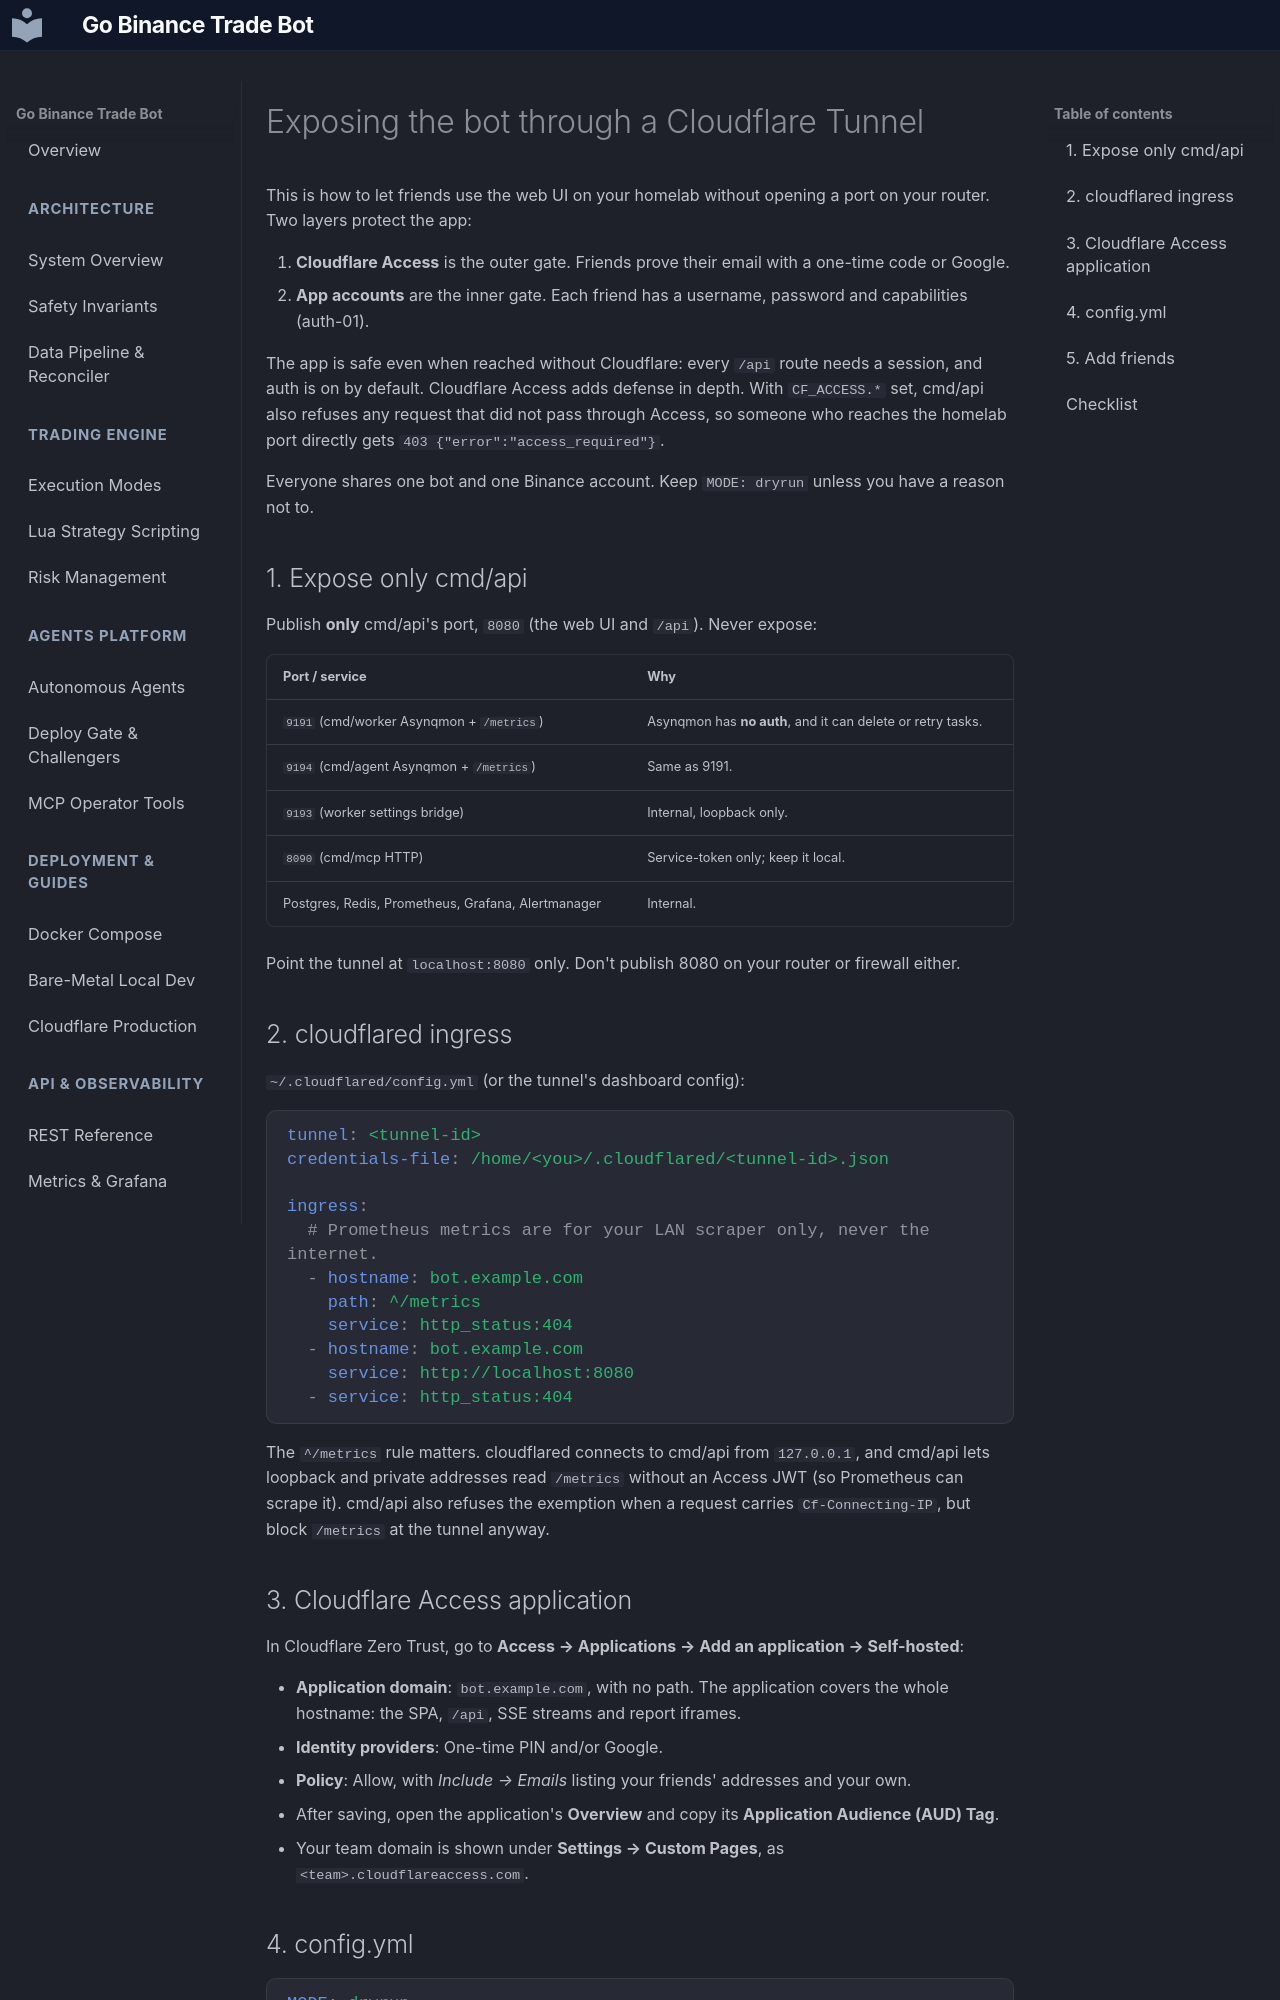

repository: DemitriusQuadros/go-trade-bot · page: deploy/cloudflare-tunnel/index.html · generator: mkdocs

# Exposing the bot through a Cloudflare Tunnel

This is how to let friends use the web UI on your homelab without opening a port on your router.
Two layers protect the app:

1. **Cloudflare Access** is the outer gate. Friends prove their email with a one-time code or Google.
2. **App accounts** are the inner gate. Each friend has a username, password and capabilities (auth-01).

The app is safe even when reached without Cloudflare: every `/api` route needs a session, and auth is on by
default. Cloudflare Access adds defense in depth. With `CF_ACCESS.*` set, cmd/api also refuses any request
that did not pass through Access, so someone who reaches the homelab port directly gets
`403 {"error":"access_required"}`.

Everyone shares one bot and one Binance account. Keep `MODE: dryrun` unless you have a reason not to.

## 1. Expose only cmd/api

Publish **only** cmd/api's port, `8080` (the web UI and `/api`). Never expose:

| Port / service | Why |
|---|---|
| `9191` (cmd/worker Asynqmon + `/metrics`) | Asynqmon has **no auth**, and it can delete or retry tasks. |
| `9194` (cmd/agent Asynqmon + `/metrics`) | Same as 9191. |
| `9193` (worker settings bridge) | Internal, loopback only. |
| `8090` (cmd/mcp HTTP) | Service-token only; keep it local. |
| Postgres, Redis, Prometheus, Grafana, Alertmanager | Internal. |

Point the tunnel at `localhost:8080` only. Don't publish 8080 on your router or firewall either.

## 2. cloudflared ingress

`~/.cloudflared/config.yml` (or the tunnel's dashboard config):

```yaml
tunnel: <tunnel-id>
credentials-file: /home/<you>/.cloudflared/<tunnel-id>.json

ingress:
  # Prometheus metrics are for your LAN scraper only, never the internet.
  - hostname: bot.example.com
    path: ^/metrics
    service: http_status:404
  - hostname: bot.example.com
    service: http://localhost:8080
  - service: http_status:404
```

The `^/metrics` rule matters. cloudflared connects to cmd/api from `127.0.0.1`, and cmd/api lets loopback and
private addresses read `/metrics` without an Access JWT (so Prometheus can scrape it). cmd/api also refuses
the exemption when a request carries `Cf-Connecting-IP`, but block `/metrics` at the tunnel anyway.

## 3. Cloudflare Access application

In Cloudflare Zero Trust, go to **Access → Applications → Add an application → Self-hosted**:

- **Application domain**: `bot.example.com`, with no path. The application covers the whole hostname: the SPA,
  `/api`, SSE streams and report iframes.
- **Identity providers**: One-time PIN and/or Google.
- **Policy**: Allow, with *Include → Emails* listing your friends' addresses and your own.
- After saving, open the application's **Overview** and copy its **Application Audience (AUD) Tag**.
- Your team domain is shown under **Settings → Custom Pages**, as `<team>.cloudflareaccess.com`.
